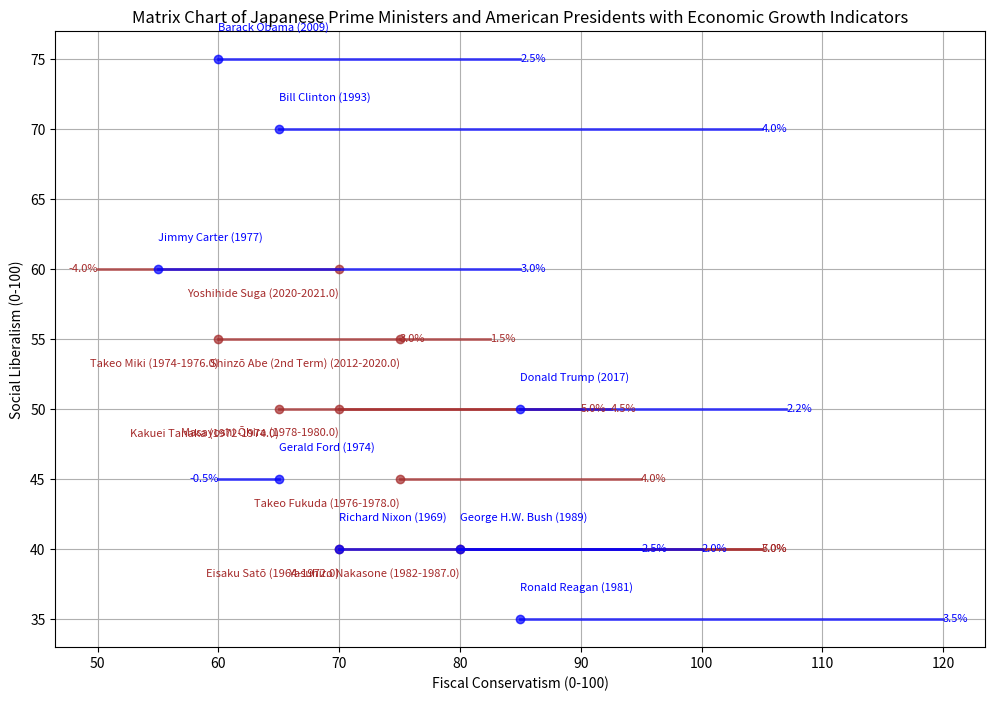

Write the Python code that produced this figure.
import pandas as pd
import matplotlib.pyplot as plt
japanese_color = "brown"
usa_color="blue"
# Japanese Prime Ministers Data
japan_pm_data = [
    {"Name": "Eisaku Satō", "Start": 1964, "End": 1972, "Social Liberalism": 40, "Fiscal Conservatism": 70, "Economic Growth": 7.0},
    {"Name": "Kakuei Tanaka", "Start": 1972, "End": 1974, "Social Liberalism": 50, "Fiscal Conservatism": 65, "Economic Growth": 5.0},
    {"Name": "Takeo Miki", "Start": 1974, "End": 1976, "Social Liberalism": 55, "Fiscal Conservatism": 60, "Economic Growth": 3.0},
    {"Name": "Takeo Fukuda", "Start": 1976, "End": 1978, "Social Liberalism": 45, "Fiscal Conservatism": 75, "Economic Growth": 4.0},
    {"Name": "Masayoshi Ōhira", "Start": 1978, "End": 1980, "Social Liberalism": 50, "Fiscal Conservatism": 70, "Economic Growth": 4.5},
    {"Name": "Yasuhiro Nakasone", "Start": 1982, "End": 1987, "Social Liberalism": 40, "Fiscal Conservatism": 80, "Economic Growth": 5.0},
    {"Name": "Shinzō Abe (2nd Term)", "Start": 2012, "End": 2020, "Social Liberalism": 55, "Fiscal Conservatism": 75, "Economic Growth": 1.5},
    {"Name": "Yoshihide Suga", "Start": 2020, "End": 2021, "Social Liberalism": 60, "Fiscal Conservatism": 70, "Economic Growth": -4.0},
    {"Name": "Fumio Kishida", "Start": 2021, "End": None, "Social Liberalism": 65, "Fiscal Conservatism": 65, "Economic Growth": None}
]

# American Presidents Data
us_presidents_data = [
    {"Name": "Richard Nixon", "Start": 1969, "End": 1974, "Social Liberalism": 40, "Fiscal Conservatism": 70, "Economic Growth": 2.5},
    {"Name": "Gerald Ford", "Start": 1974, "End": 1977, "Social Liberalism": 45, "Fiscal Conservatism": 65, "Economic Growth": -0.5},
    {"Name": "Jimmy Carter", "Start": 1977, "End": 1981, "Social Liberalism": 60, "Fiscal Conservatism": 55, "Economic Growth": 3.0},
    {"Name": "Ronald Reagan", "Start": 1981, "End": 1989, "Social Liberalism": 35, "Fiscal Conservatism": 85, "Economic Growth": 3.5},
    {"Name": "George H.W. Bush", "Start": 1989, "End": 1993, "Social Liberalism": 40, "Fiscal Conservatism": 80, "Economic Growth": 2.0},
    {"Name": "Bill Clinton", "Start": 1993, "End": 2001, "Social Liberalism": 70, "Fiscal Conservatism": 65, "Economic Growth": 4.0},
    {"Name": "Barack Obama", "Start": 2009, "End": 2017, "Social Liberalism": 75, "Fiscal Conservatism": 60, "Economic Growth": 2.5},
    {"Name": "Donald Trump", "Start": 2017, "End": 2021, "Social Liberalism": 50, "Fiscal Conservatism": 85, "Economic Growth": 2.2},
    {"Name": "Joe Biden", "Start": 2021, "End": None, "Social Liberalism": 80, "Fiscal Conservatism": 55, "Economic Growth": None}
]

# Convert data to DataFrames
japan_pm_df = pd.DataFrame(japan_pm_data).dropna(subset=["Economic Growth"])
us_presidents_df = pd.DataFrame(us_presidents_data).dropna(subset=["Economic Growth"])

# Plotting
plt.figure(figsize=(12, 8))

# Japanese Prime Ministers
for _, row in japan_pm_df.iterrows():
    # Draw a dot for each position
    plt.plot(row["Fiscal Conservatism"], row["Social Liberalism"], marker='o', color=japanese_color, alpha=0.7)
    
    # Draw line based on economic growth (right for positive, left for negative)
    end_x = row["Fiscal Conservatism"] + row["Economic Growth"] * 5
    plt.plot(
        [row["Fiscal Conservatism"], end_x],
        [row["Social Liberalism"], row["Social Liberalism"]],
        color=japanese_color, alpha=0.7, linewidth=2
    )
    
    # Add name and years as text below the dot
    plt.text(row["Fiscal Conservatism"], row["Social Liberalism"] - 2, 
             f"{row['Name']} ({row['Start']}-{row['End']})", 
             fontsize=8, color=japanese_color, ha="right")
    
    # Add label for economic growth along the line
    plt.text(end_x, row["Social Liberalism"], f"{row['Economic Growth']}%", 
             fontsize=8, color=japanese_color, va="center", ha="right" if row["Economic Growth"] < 0 else "left")

# American Presidents
for _, row in us_presidents_df.iterrows():
    # Draw a dot for each position
    plt.plot(row["Fiscal Conservatism"], row["Social Liberalism"], marker='o', color=usa_color, alpha=0.7)
    
    # Draw line based on economic growth (right for positive, left for negative)
    end_x = row["Fiscal Conservatism"] + row["Economic Growth"] * 10
    plt.plot(
        [row["Fiscal Conservatism"], end_x],
        [row["Social Liberalism"], row["Social Liberalism"]],
        color=usa_color, alpha=0.7, linewidth=2
    )
    
    plt.text(row["Fiscal Conservatism"], row["Social Liberalism"] + 2, 
             f"{row['Name']} ({row['Start']})", 
             fontsize=8, color=usa_color, ha="left")
    
    # Add label for economic growth along the line
    plt.text(end_x, row["Social Liberalism"], f"{row['Economic Growth']}%", 
             fontsize=8, color=usa_color, va="center", ha="right" if row["Economic Growth"] < 0 else "left")

# Labels and title
plt.xlabel("Fiscal Conservatism (0-100)")
plt.ylabel("Social Liberalism (0-100)")
plt.title("Matrix Chart of Japanese Prime Ministers and American Presidents with Economic Growth Indicators")
plt.grid(True)
plt.show()
